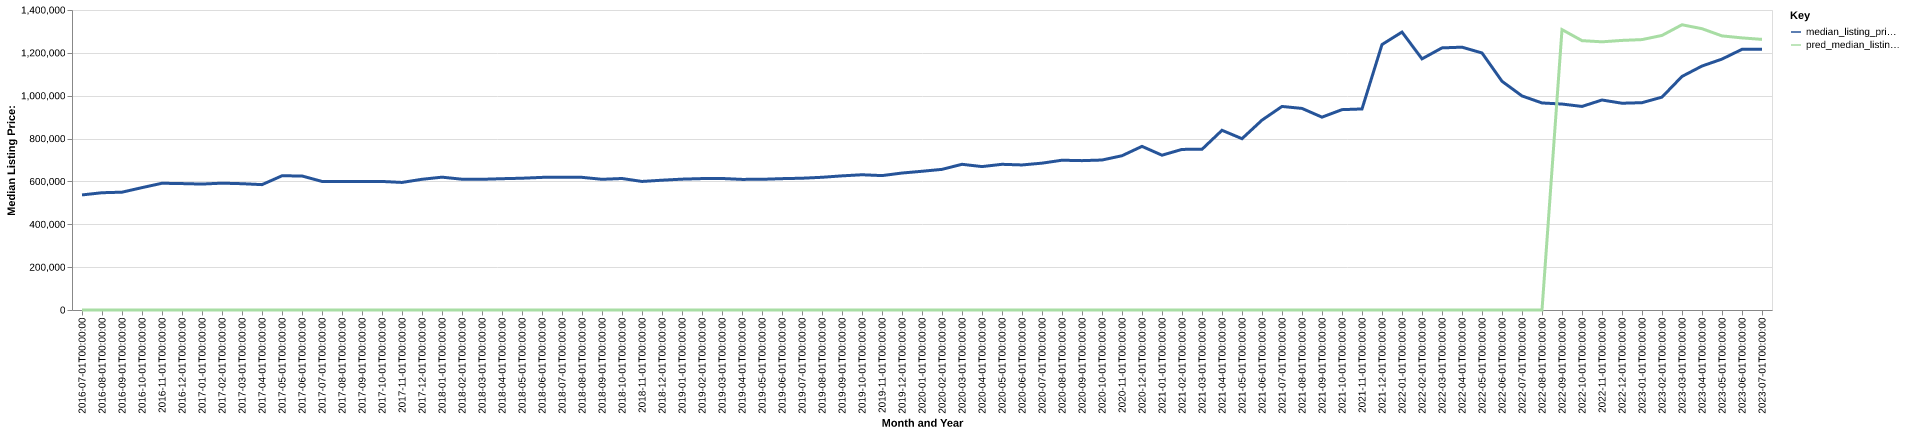

Data behind this chart, as committed beside it:
date, time_idx, median_listing_price, thirty_year_interest_rate_five, month, county_name, active_listing_count, median_days_on_market, pred_median_listing_price, month_year
2016-07-01, 0, 537000, 3.72, 7, williamson, tn, 1739, 42.0, 0, Jul-2016
2016-08-01, 1, 547257, 3.73, 8, williamson, tn, 1674, 45.0, 0, Aug-2016
2016-09-01, 2, 549829, 3.66, 9, williamson, tn, 1628, 46.0, 0, Sep-2016
2016-10-01, 3, 571050, 3.64, 10, williamson, tn, 1518, 49.0, 0, Oct-2016
2016-11-01, 4, 591476, 3.66, 11, williamson, tn, 1430, 50.0, 0, Nov-2016
2016-12-01, 5, 589900, 3.48, 12, williamson, tn, 1338, 56.0, 0, Dec-2016
2017-01-01, 6, 587697, 3.45, 1, williamson, tn, 1312, 64.0, 0, Jan-2017
2017-02-01, 7, 591880, 3.5, 2, williamson, tn, 1357, 43.0, 0, Feb-2017
2017-03-01, 8, 589450, 3.52, 3, williamson, tn, 1492, 38.0, 0, Mar-2017
2017-04-01, 9, 585000, 4.03, 4, williamson, tn, 1628, 38.0, 0, Apr-2017
2017-05-01, 10, 626338, 4.32, 5, williamson, tn, 1340, 38.0, 0, May-2017
2017-06-01, 11, 625450, 4.2, 6, williamson, tn, 1374, 40.0, 0, Jun-2017
2017-07-01, 12, 600000, 4.19, 7, williamson, tn, 1415, 42.0, 0, Jul-2017
2017-08-01, 13, 599769, 4.3, 8, williamson, tn, 1429, 43.0, 0, Aug-2017
2017-09-01, 14, 599990, 4.1, 9, williamson, tn, 1396, 48.0, 0, Sep-2017
2017-10-01, 15, 599900, 4.05, 10, williamson, tn, 1384, 48.0, 0, Oct-2017
2017-11-01, 16, 595315, 3.94, 11, williamson, tn, 1294, 47.0, 0, Nov-2017
2017-12-01, 17, 609990, 4.03, 12, williamson, tn, 1217, 55.0, 0, Dec-2017
2018-01-01, 18, 619900, 3.93, 1, williamson, tn, 1144, 56.0, 0, Jan-2018
2018-02-01, 19, 610300, 3.83, 2, williamson, tn, 1160, 42.0, 0, Feb-2018
2018-03-01, 20, 609900, 3.94, 3, williamson, tn, 1216, 38.0, 0, Mar-2018
2018-04-01, 21, 612770, 3.95, 4, williamson, tn, 1306, 37.0, 0, Apr-2018
2018-05-01, 22, 614950, 3.99, 5, williamson, tn, 1419, 36.0, 0, May-2018
2018-06-01, 23, 618900, 4.15, 6, williamson, tn, 1477, 37.0, 0, Jun-2018
2018-07-01, 24, 619900, 4.4, 7, williamson, tn, 1520, 43.0, 0, Jul-2018
2018-08-01, 25, 619075, 4.46, 8, williamson, tn, 1461, 44.0, 0, Aug-2018
2018-09-01, 26, 609900, 4.58, 9, williamson, tn, 1517, 43.0, 0, Sep-2018
2018-10-01, 27, 613662, 4.66, 10, williamson, tn, 1518, 46.0, 0, Oct-2018
2018-11-01, 28, 599900, 4.62, 11, williamson, tn, 1515, 48.0, 0, Nov-2018
2018-12-01, 29, 605680, 4.54, 12, williamson, tn, 1398, 53.0, 0, Dec-2018
2019-01-01, 30, 610607, 4.6, 1, williamson, tn, 1347, 56.0, 0, Jan-2019
2019-02-01, 31, 613265, 4.72, 2, williamson, tn, 1294, 46.0, 0, Feb-2019
2019-03-01, 32, 613746, 4.9, 3, williamson, tn, 1366, 39.0, 0, Mar-2019
2019-04-01, 33, 609510, 4.94, 4, williamson, tn, 1458, 36.0, 0, Apr-2019
2019-05-01, 34, 609900, 4.75, 5, williamson, tn, 1513, 37.0, 0, May-2019
2019-06-01, 35, 612980, 4.51, 6, williamson, tn, 1553, 36.0, 0, Jun-2019
2019-07-01, 36, 614945, 4.41, 7, williamson, tn, 1539, 39.0, 0, Jul-2019
2019-08-01, 37, 619335, 4.41, 8, williamson, tn, 1506, 40.0, 0, Aug-2019
2019-09-01, 38, 625988, 4.2, 9, williamson, tn, 1453, 42.0, 0, Sep-2019
2019-10-01, 39, 631163, 4.14, 10, williamson, tn, 1423, 43.0, 0, Oct-2019
2019-11-01, 40, 627187, 3.84, 11, williamson, tn, 1374, 45.0, 0, Nov-2019
2019-12-01, 41, 639175, 3.81, 12, williamson, tn, 1247, 50.0, 0, Dec-2019
2020-01-01, 42, 647380, 3.75, 1, williamson, tn, 1121, 58.0, 0, Jan-2020
2020-02-01, 43, 656324, 3.73, 2, williamson, tn, 1036, 38.0, 0, Feb-2020
2020-03-01, 44, 679900, 3.78, 3, williamson, tn, 1018, 34.0, 0, Mar-2020
2020-04-01, 45, 669300, 3.75, 4, williamson, tn, 1117, 38.0, 0, Apr-2020
2020-05-01, 46, 679900, 3.74, 5, williamson, tn, 1201, 36.0, 0, May-2020
2020-06-01, 47, 676900, 3.72, 6, williamson, tn, 1134, 35.0, 0, Jun-2020
2020-07-01, 48, 685281, 3.49, 7, williamson, tn, 1042, 36.0, 0, Jul-2020
2020-08-01, 49, 699000, 3.65, 8, williamson, tn, 852.0, 36.0, 0, Aug-2020
2020-09-01, 50, 697000, 3.33, 9, williamson, tn, 730.0, 34.0, 0, Sep-2020
2020-10-01, 51, 699900, 3.28, 10, williamson, tn, 646.0, 32.0, 0, Oct-2020
2020-11-01, 52, 719945, 3.21, 11, williamson, tn, 526.0, 34.0, 0, Nov-2020
2020-12-01, 53, 763650, 3.07, 12, williamson, tn, 441.0, 38.0, 0, Dec-2020
2021-01-01, 54, 722400, 2.99, 1, williamson, tn, 363.0, 42.0, 0, Jan-2021
2021-02-01, 55, 749500, 2.93, 2, williamson, tn, 280.0, 30.0, 0, Feb-2021
2021-03-01, 56, 749950, 2.88, 3, williamson, tn, 263.0, 15.0, 0, Mar-2021
2021-04-01, 57, 838675, 2.84, 4, williamson, tn, 239.0, 13.0, 0, Apr-2021
2021-05-01, 58, 799450, 2.71, 5, williamson, tn, 230.0, 8.0, 0, May-2021
2021-06-01, 59, 886050, 2.79, 6, williamson, tn, 270.0, 8.0, 0, Jun-2021
... 25 more rows
